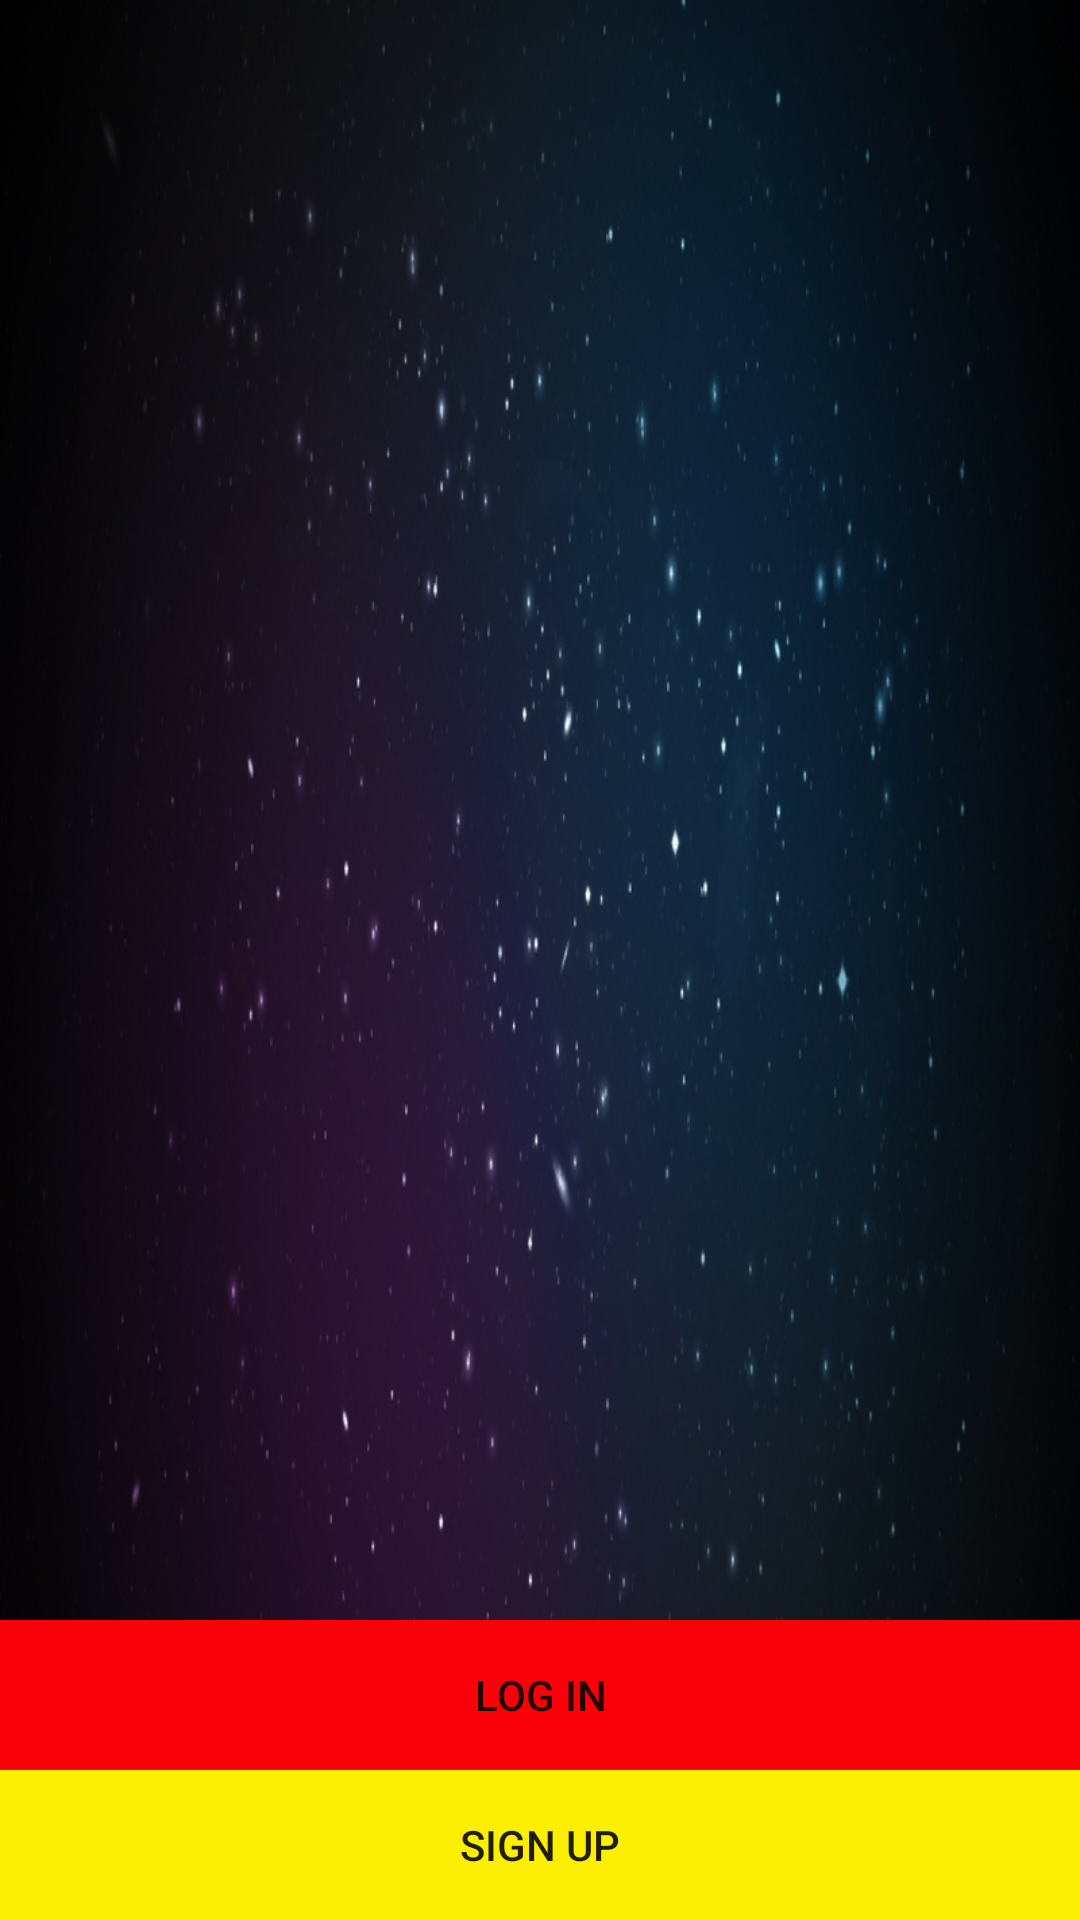

Layout XML and referenced resources for this Android screen:
<!-- AndroidManifest.xml: activity theme NoTitle -->
<!-- res/layout/activity_main.xml -->
<?xml version="1.0" encoding="utf-8"?>
<RelativeLayout xmlns:android="http://schemas.android.com/apk/res/android"
    xmlns:app="http://schemas.android.com/apk/res-auto"
    xmlns:tools="http://schemas.android.com/tools"
    android:id="@+id/activity_main"
    android:layout_width="match_parent"
    android:layout_height="match_parent"
    android:paddingBottom="0dp"
    android:paddingLeft="@dimen/activity_horizontal_margin"
    android:paddingRight="@dimen/activity_horizontal_margin"
    android:paddingTop="0dp"
    android:background="@drawable/space2"

    tools:context="com.example.peng.eq.MainActivity">

    <Button
        android:layout_alignParentBottom="true"
        android:layout_marginBottom="50dp"
        android:layout_width="match_parent"
        android:layout_height="50dp"
        android:layout_centerInParent="true"
        android:background="#fa0008"
        android:text="@string/logIn"
        android:onClick="login"/>
    <Button
        android:layout_width="match_parent"
        android:layout_height="50dp"
        android:layout_alignParentBottom="true"
        android:layout_centerInParent="true"
        android:background="#fcef03"
        android:text="@string/signUp"
        android:onClick="signup"/>

    <ImageView
        android:layout_width="200dp"
        android:layout_height="200dp"
        app:srcCompat="@drawable/logo2"
        android:id="@+id/imageView"
        android:layout_marginTop="105dp"
        android:layout_centerHorizontal="true" />

</RelativeLayout>
<!-- resources referenced by this layout -->
<resources>
  <!-- drawable space2: jpg bitmap (drawable, 167365 bytes) -->
  <string name="logIn">Log In</string>
  <string name="signUp">Sign Up</string>
  <style name="NoTitle" parent="Theme.AppCompat.Light.NoActionBar">
          
          <item name="colorPrimary">@color/colorPrimary</item>
          <item name="colorPrimaryDark">@color/colorPrimaryDark</item>
          <item name="colorAccent">@color/colorAccent</item>
      </style>
  <color name="colorPrimary">#3F51B5</color>
  <color name="colorPrimaryDark">#101010</color>
  <color name="colorAccent">#FF4081</color>
</resources>
